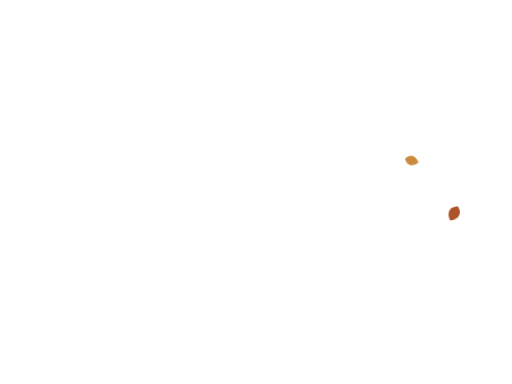
t = 0.00 s
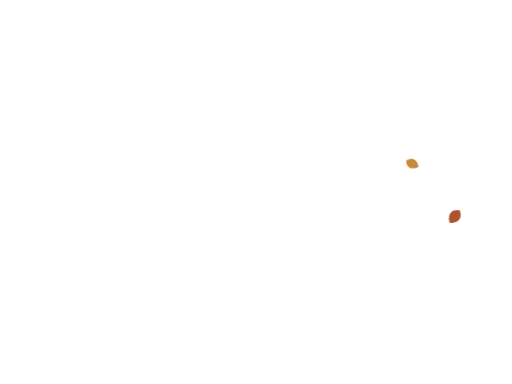
t = 3.60 s
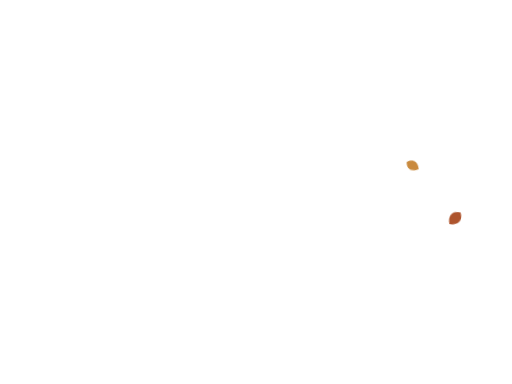
t = 5.25 s
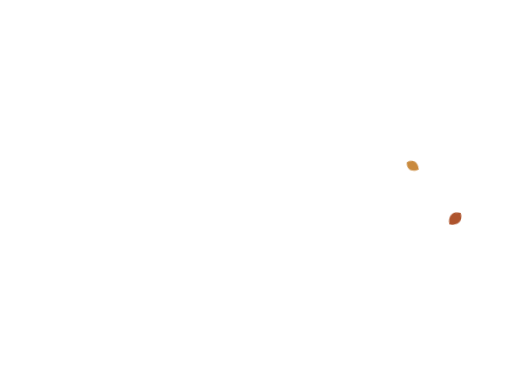
t = 6.90 s
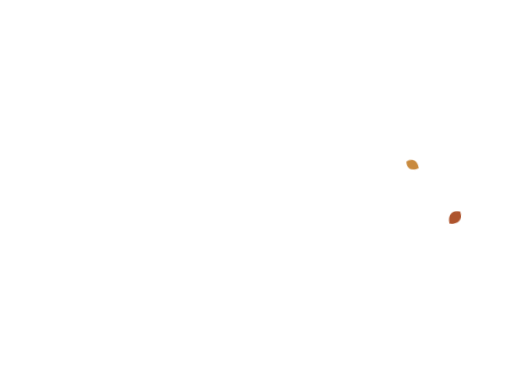
t = 8.55 s

The animated SVG that drew these frames (rendered in a browser with its animation timeline set to each time). Animation: 2 CSS @keyframes rules; frames cover the first 8.55 s, repeats indefinitely.

<svg xmlns="http://www.w3.org/2000/svg" viewBox="0 0 480 360" aria-hidden="true"><style>@media (prefers-reduced-motion:no-preference){.sway{animation:sway 5.4s ease-in-out infinite alternate;transform-box:fill-box;transform-origin:50% 100%}.s2{animation-duration:6.6s;animation-delay:-2.4s}.s3{animation-duration:4.8s;animation-delay:-3.6s}.float{animation:float 6.5s ease-in-out infinite alternate;transform-box:fill-box;transform-origin:50% 50%}}@keyframes sway{from{transform:rotate(-2deg)}to{transform:rotate(2.2deg)}}@keyframes float{from{transform:translate(0,-2px) rotate(-7deg)}to{transform:translate(1px,3px) rotate(9deg)}}</style><g class="float"><path d="M430 196C422 194.8 418.6 200.7 421.2 208.1C429.1 208.3 433.6 203.3 430 196Z" fill="#AE542D"/></g><g class="float s2"><path d="M380 150C380.6 157 386.2 158.7 392 155.1C390.6 148.4 385.4 145.5 380 150Z" fill="#C98A3E"/></g></svg>
